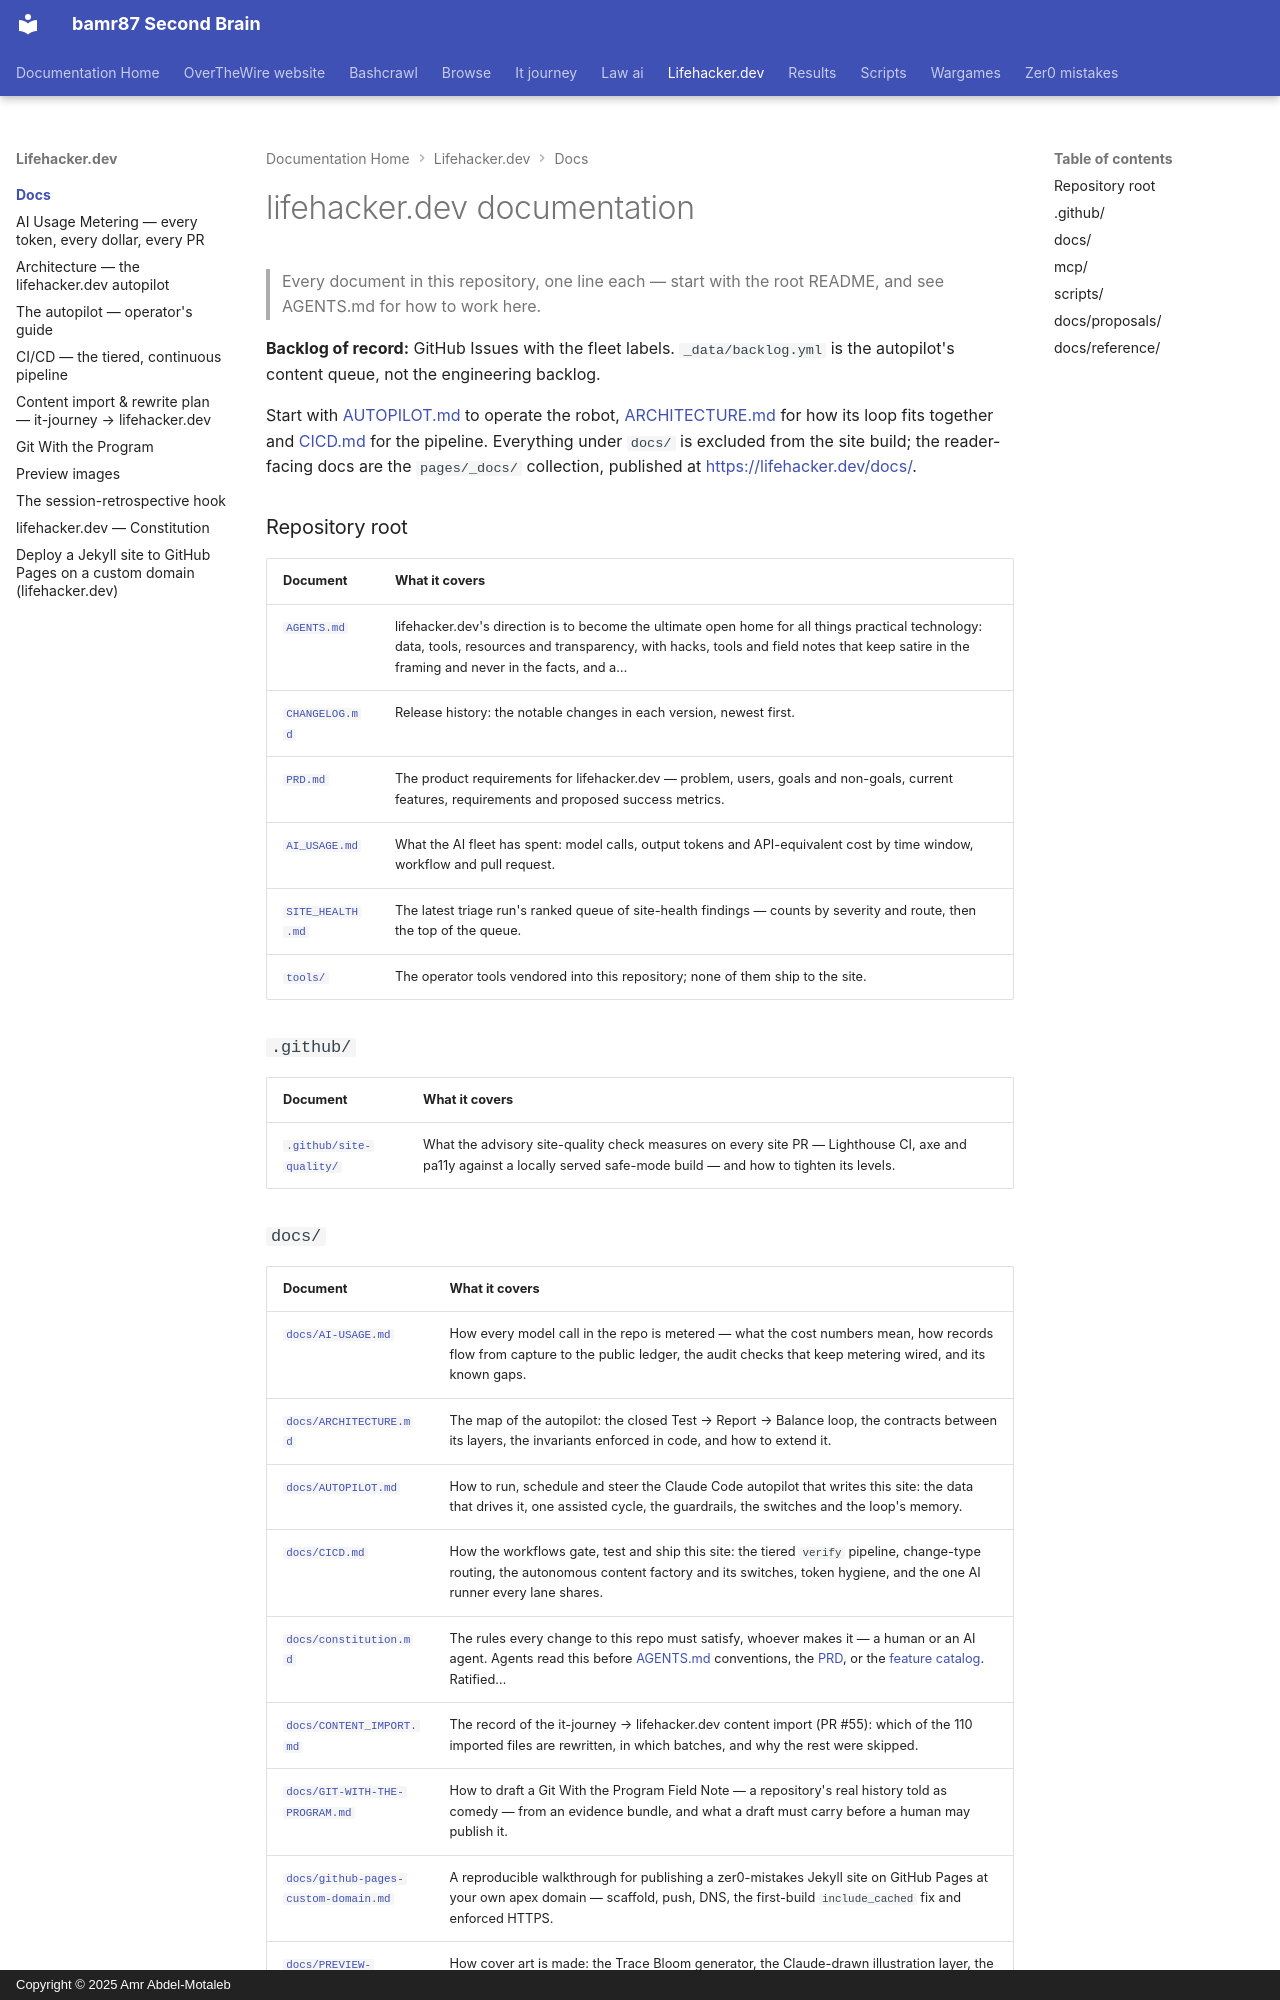

repository: bamr87/README · page: lifehacker.dev/docs/index.html · generator: mkdocs · copyright: Copyright © 2025 Amr Abdel-Motaleb

---
source_file: docs/README.md
source_repo: bamr87/lifehacker.dev
source_url: https://github.com/bamr87/lifehacker.dev/blob/main/docs/README.md
title: lifehacker.dev documentation
---
# lifehacker.dev documentation

> Every document in this repository, one line each — start with the root README, and see AGENTS.md for how to work here.

**Backlog of record:** GitHub Issues with the fleet labels. `_data/backlog.yml` is the autopilot's content queue, not the engineering backlog.

Start with [AUTOPILOT.md](AUTOPILOT.md) to operate the robot, [ARCHITECTURE.md](ARCHITECTURE.md) for how its loop fits together and [CICD.md](CICD.md) for the pipeline. Everything under `docs/` is excluded from the site build; the reader-facing docs are the `pages/_docs/` collection, published at <https://lifehacker.dev/docs/>.

### Repository root

| Document | What it covers |
| --- | --- |
| [`AGENTS.md`](../AGENTS.md) | lifehacker.dev's direction is to become the ultimate open home for all things practical technology: data, tools, resources and transparency, with hacks, tools and field notes that keep satire in the framing and never in the facts, and a… |
| [`CHANGELOG.md`](../CHANGELOG.md) | Release history: the notable changes in each version, newest first. |
| [`PRD.md`](../PRD.md) | The product requirements for lifehacker.dev — problem, users, goals and non-goals, current features, requirements and proposed success metrics. |
| [`AI_USAGE.md`](../AI_USAGE.md) | What the AI fleet has spent: model calls, output tokens and API-equivalent cost by time window, workflow and pull request. |
| [`SITE_HEALTH.md`](../SITE_HEALTH.md) | The latest triage run's ranked queue of site-health findings — counts by severity and route, then the top of the queue. |
| [`tools/`](../tools/README.md) | The operator tools vendored into this repository; none of them ship to the site. |

### `.github/`

| Document | What it covers |
| --- | --- |
| [`.github/site-quality/`](../dot-github/site-quality/README.md) | What the advisory site-quality check measures on every site PR — Lighthouse CI, axe and pa11y against a locally served safe-mode build — and how to tighten its levels. |
